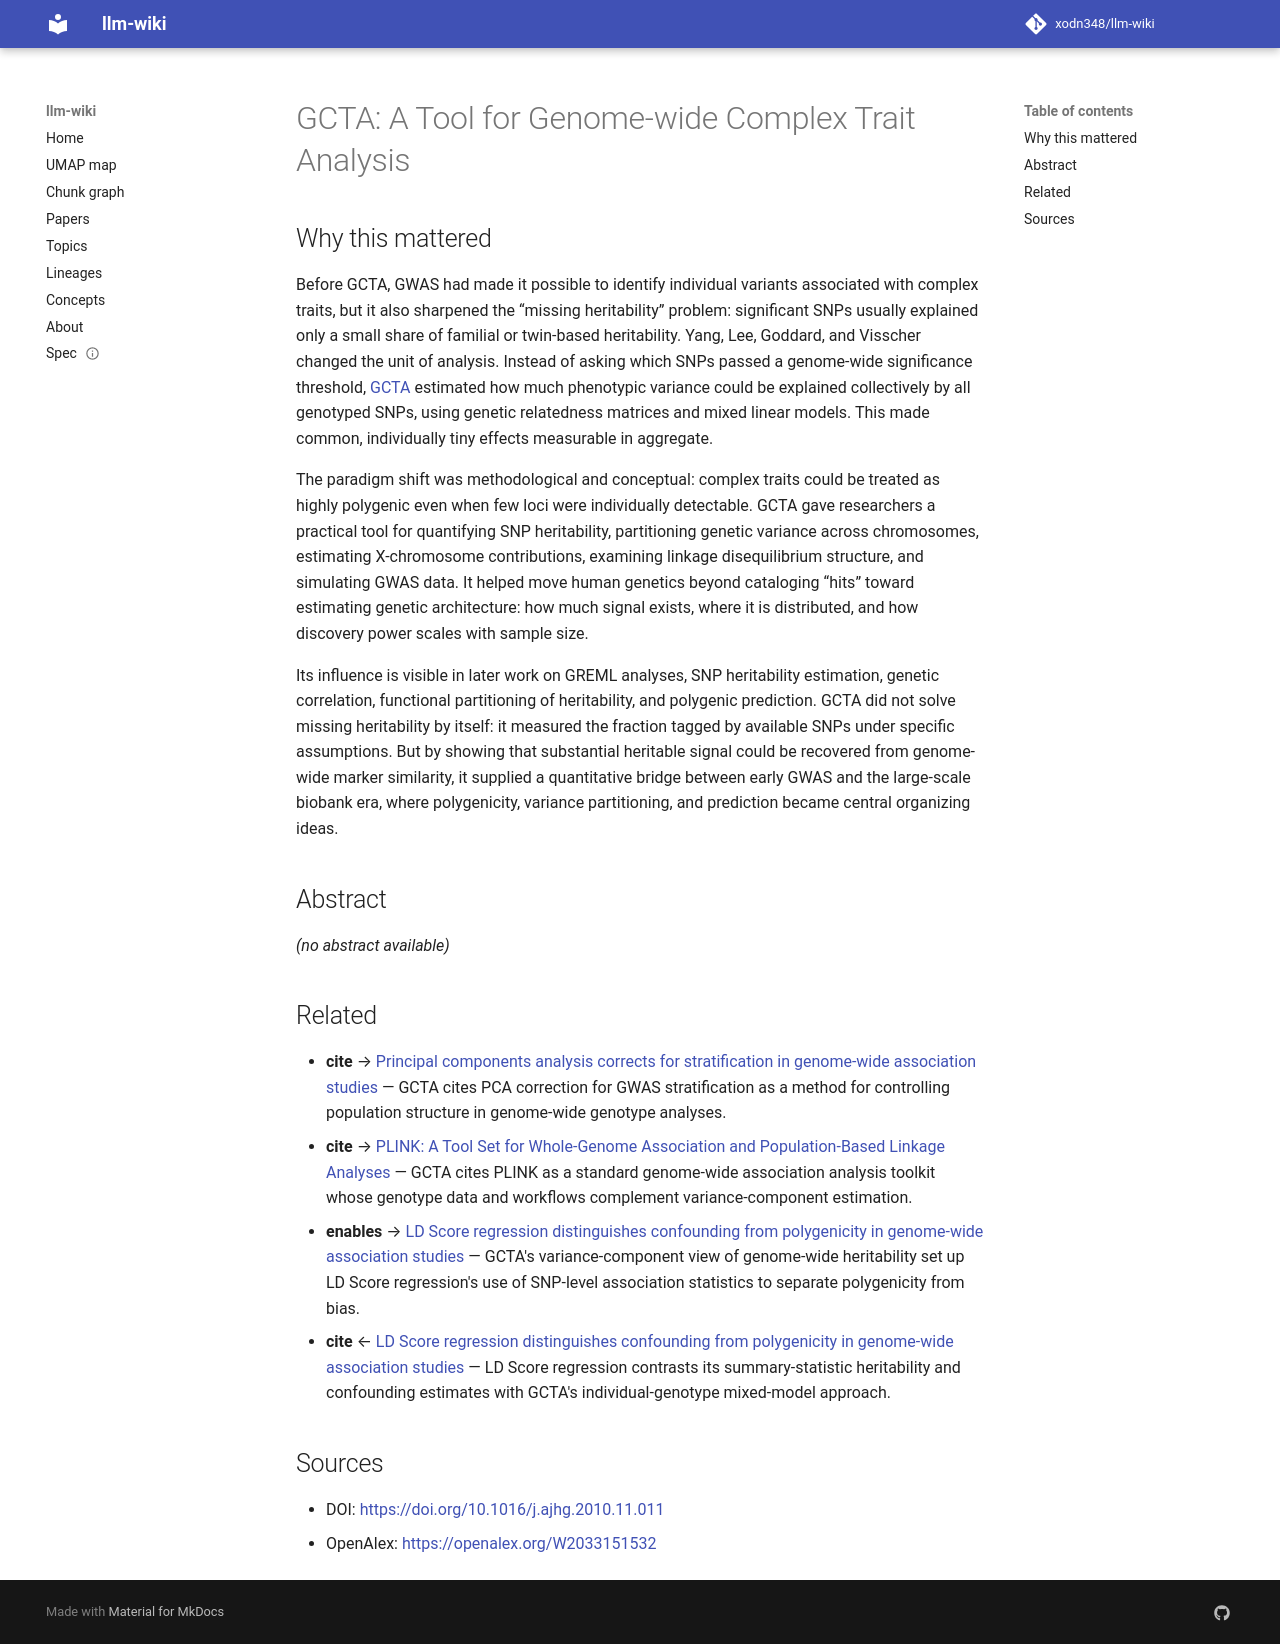

repository: xodn348/llm-wiki · page: paper/10_1016_j_ajhg_2010_11_011/index.html · generator: mkdocs

---
title: 'GCTA: A Tool for Genome-wide Complex Trait Analysis'
doi: 10.1016/j.ajhg.2010.11.011
openalex_id: https://openalex.org/W2033151532
year: 2010
venue: The American Journal of Human Genetics
authors: Jian Yang, Sang Lee, Michael E. Goddard, Peter M. Visscher
citations: 9215
fleming_tier: true
concepts:
- Genome-wide association study
- Heritability
- Missing heritability problem
- Genetic association
- Quantitative trait locus
- Single-nucleotide polymorphism
- Linkage disequilibrium
- Trait
- Genetics
- Biology
---

# GCTA: A Tool for Genome-wide Complex Trait Analysis

## Why this mattered

Before GCTA, GWAS had made it possible to identify individual variants associated with complex traits, but it also sharpened the “missing heritability” problem: significant SNPs usually explained only a small share of familial or twin-based heritability. Yang, Lee, Goddard, and Visscher changed the unit of analysis. Instead of asking which SNPs passed a genome-wide significance threshold, [GCTA](https://www.sciencedirect.com/science/article/pii/S0002929710005987) estimated how much phenotypic variance could be explained collectively by all genotyped SNPs, using genetic relatedness matrices and mixed linear models. This made common, individually tiny effects measurable in aggregate.

The paradigm shift was methodological and conceptual: complex traits could be treated as highly polygenic even when few loci were individually detectable. GCTA gave researchers a practical tool for quantifying SNP heritability, partitioning genetic variance across chromosomes, estimating X-chromosome contributions, examining linkage disequilibrium structure, and simulating GWAS data. It helped move human genetics beyond cataloging “hits” toward estimating genetic architecture: how much signal exists, where it is distributed, and how discovery power scales with sample size.

Its influence is visible in later work on GREML analyses, SNP heritability estimation, genetic correlation, functional partitioning of heritability, and polygenic prediction. GCTA did not solve missing heritability by itself: it measured the fraction tagged by available SNPs under specific assumptions. But by showing that substantial heritable signal could be recovered from genome-wide marker similarity, it supplied a quantitative bridge between early GWAS and the large-scale biobank era, where polygenicity, variance partitioning, and prediction became central organizing ideas.

## Abstract

_(no abstract available)_


## Related

- **cite** → [Principal components analysis corrects for stratification in genome-wide association studies](10_1038_ng1847.md) — GCTA cites PCA correction for GWAS stratification as a method for controlling population structure in genome-wide genotype analyses.
- **cite** → [PLINK: A Tool Set for Whole-Genome Association and Population-Based Linkage Analyses](10_1086_519795.md) — GCTA cites PLINK as a standard genome-wide association analysis toolkit whose genotype data and workflows complement variance-component estimation.
- **enables** → [LD Score regression distinguishes confounding from polygenicity in genome-wide association studies](10_1038_ng_3211.md) — GCTA's variance-component view of genome-wide heritability set up LD Score regression's use of SNP-level association statistics to separate polygenicity from bias.
- **cite** ← [LD Score regression distinguishes confounding from polygenicity in genome-wide association studies](10_1038_ng_3211.md) — LD Score regression contrasts its summary-statistic heritability and confounding estimates with GCTA's individual-genotype mixed-model approach.


## Sources

- DOI: [https://doi.org/10.1016/j.ajhg.2010.11.011](https://doi.org/10.1016/j.ajhg.2010.11.011)
- OpenAlex: [https://openalex.org/W2033151532](https://openalex.org/W2033151532)
